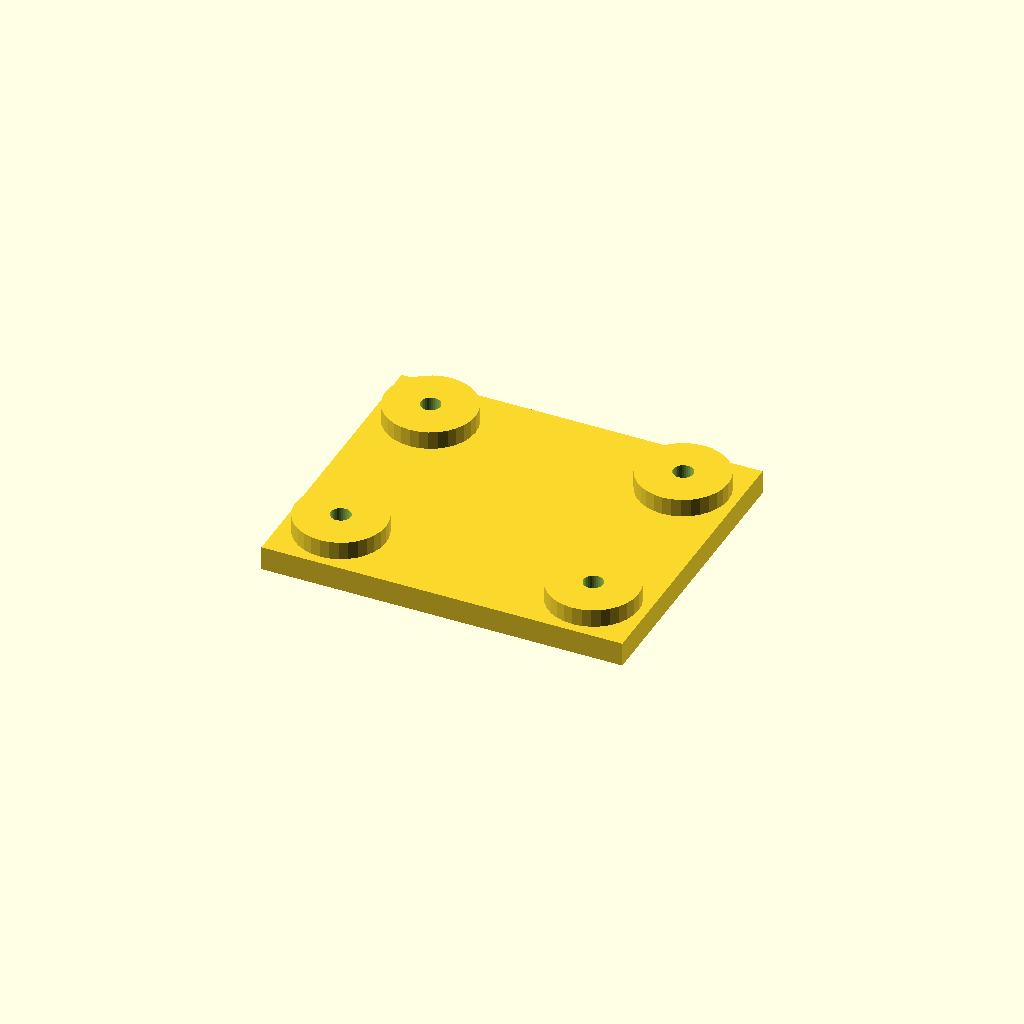
Cell 1: the model at its default parameters.
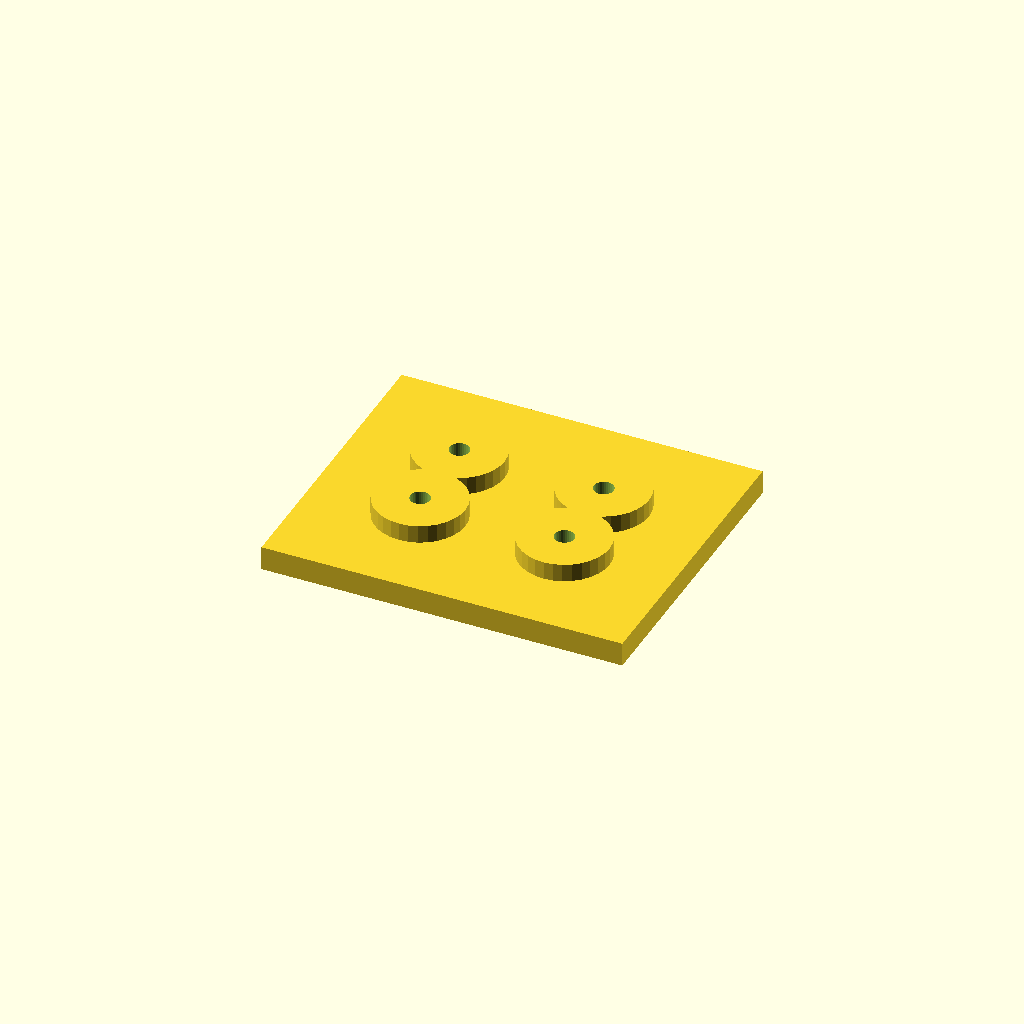
Cell 2: the same model with edge = 36.
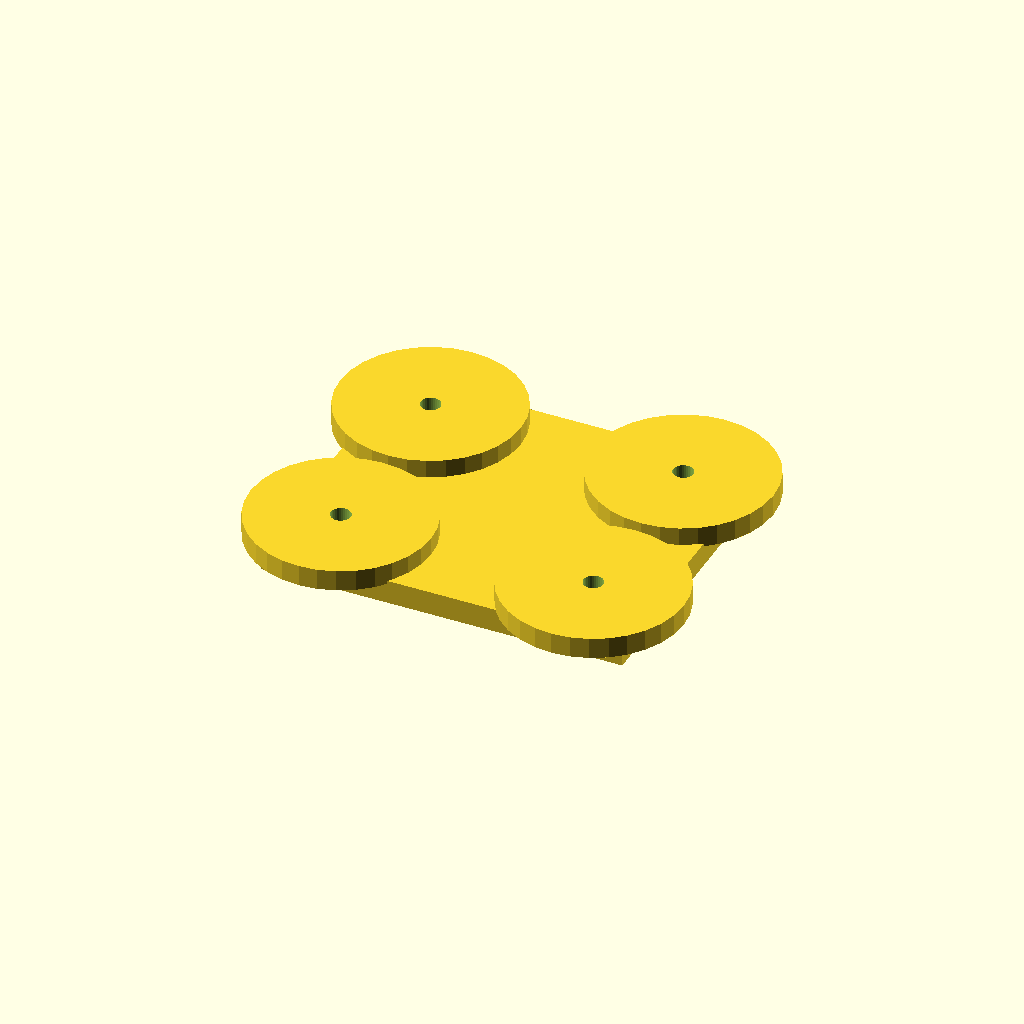
Cell 3 — boss_d set to 60, the other parameters unchanged.
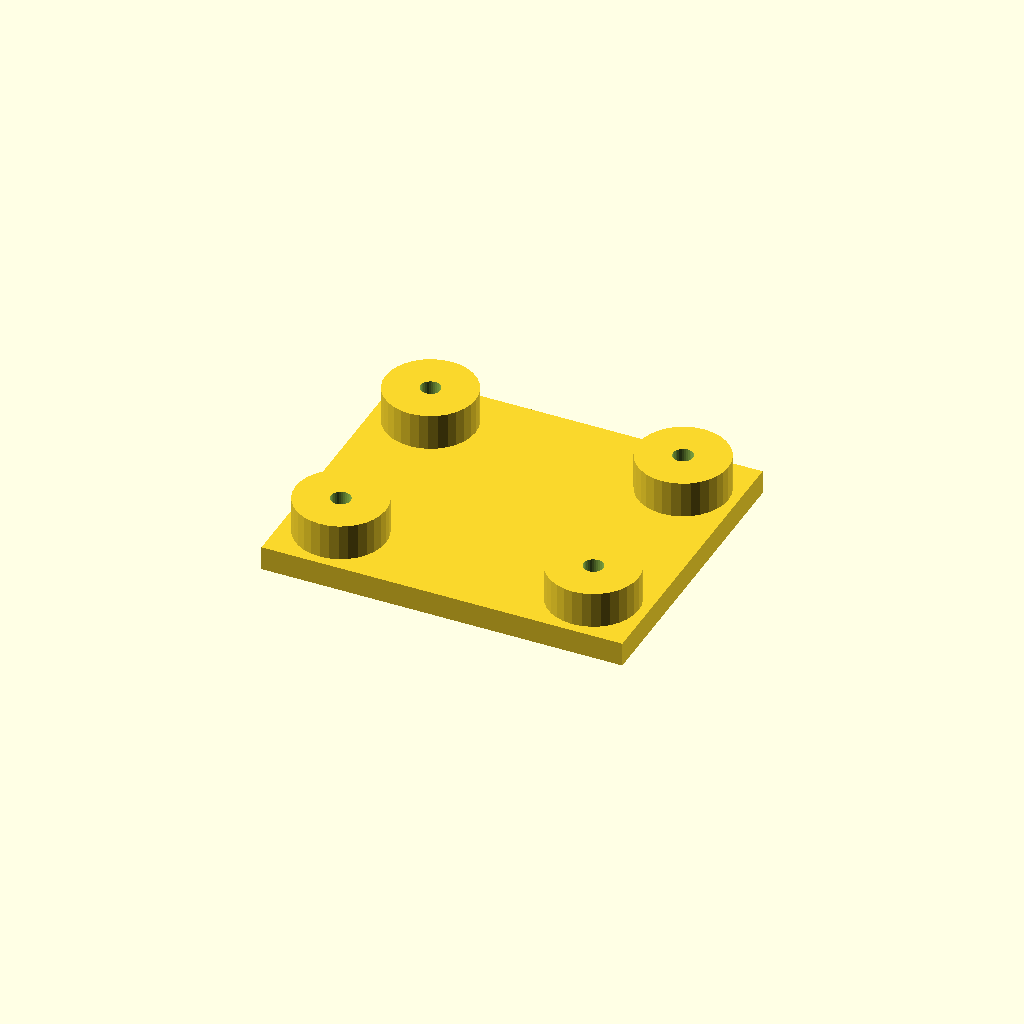
Cell 4 — boss_h set to 12, the other parameters unchanged.
One fixed orthographic camera (rotation 55°, 0°, 25°; colour scheme Cornfield) for every cell.
OpenSCAD source file optional_data/data/place1/anchorpads/part_0180.scad:
$fn = 32;

// ----------------------------------------------------------------------
// Anchor pads 120 x 100 x 14
// four corner bosses with anchor holes
// ----------------------------------------------------------------------

// --- parameters (mm) ---
plate = [120, 100, 8];  // base plate size (x, y, z)
pads = 4;               // boss count, one per corner
edge = 18;              // boss centre offset from the plate edge
boss_d = 30;            // boss diameter
boss_h = 6;             // boss height above the base plate
hole_d = 6.6;           // hole diameter

// --- derived feature positions (mm) ---
height = plate[2] + boss_h;      // = 14   overall height of the part
corner_x = plate[0] / 2 - edge;  // = 42   boss centre X
corner_y = plate[1] / 2 - edge;  // = 32   boss centre Y
feature_centers = [
  [corner_x, corner_y],
  [-corner_x, corner_y],
  [-corner_x, -corner_y],
  [corner_x, -corner_y]
];   // boss centres, anchor holes are drilled there

// base plate, four bosses standing on it, anchor holes all the way through
difference() {
  union() {
    cube(plate, center = true);
    for (centre = feature_centers)
      translate([centre[0], centre[1], plate[2] / 2 - 1])
        cylinder(d = boss_d, h = boss_h + 1);
  }
  for (centre = feature_centers)
    translate([centre[0], centre[1], -height])
      cylinder(d = hole_d, h = 2 * height + 2);  // through boss and plate
}
Parameter table extracted from the source (name, type, default, range or options):
plate: vector, default [120, 100, 8]
pads: number, default 4
edge: number, default 18
boss_d: number, default 30
boss_h: number, default 6
hole_d: number, default 6.6
